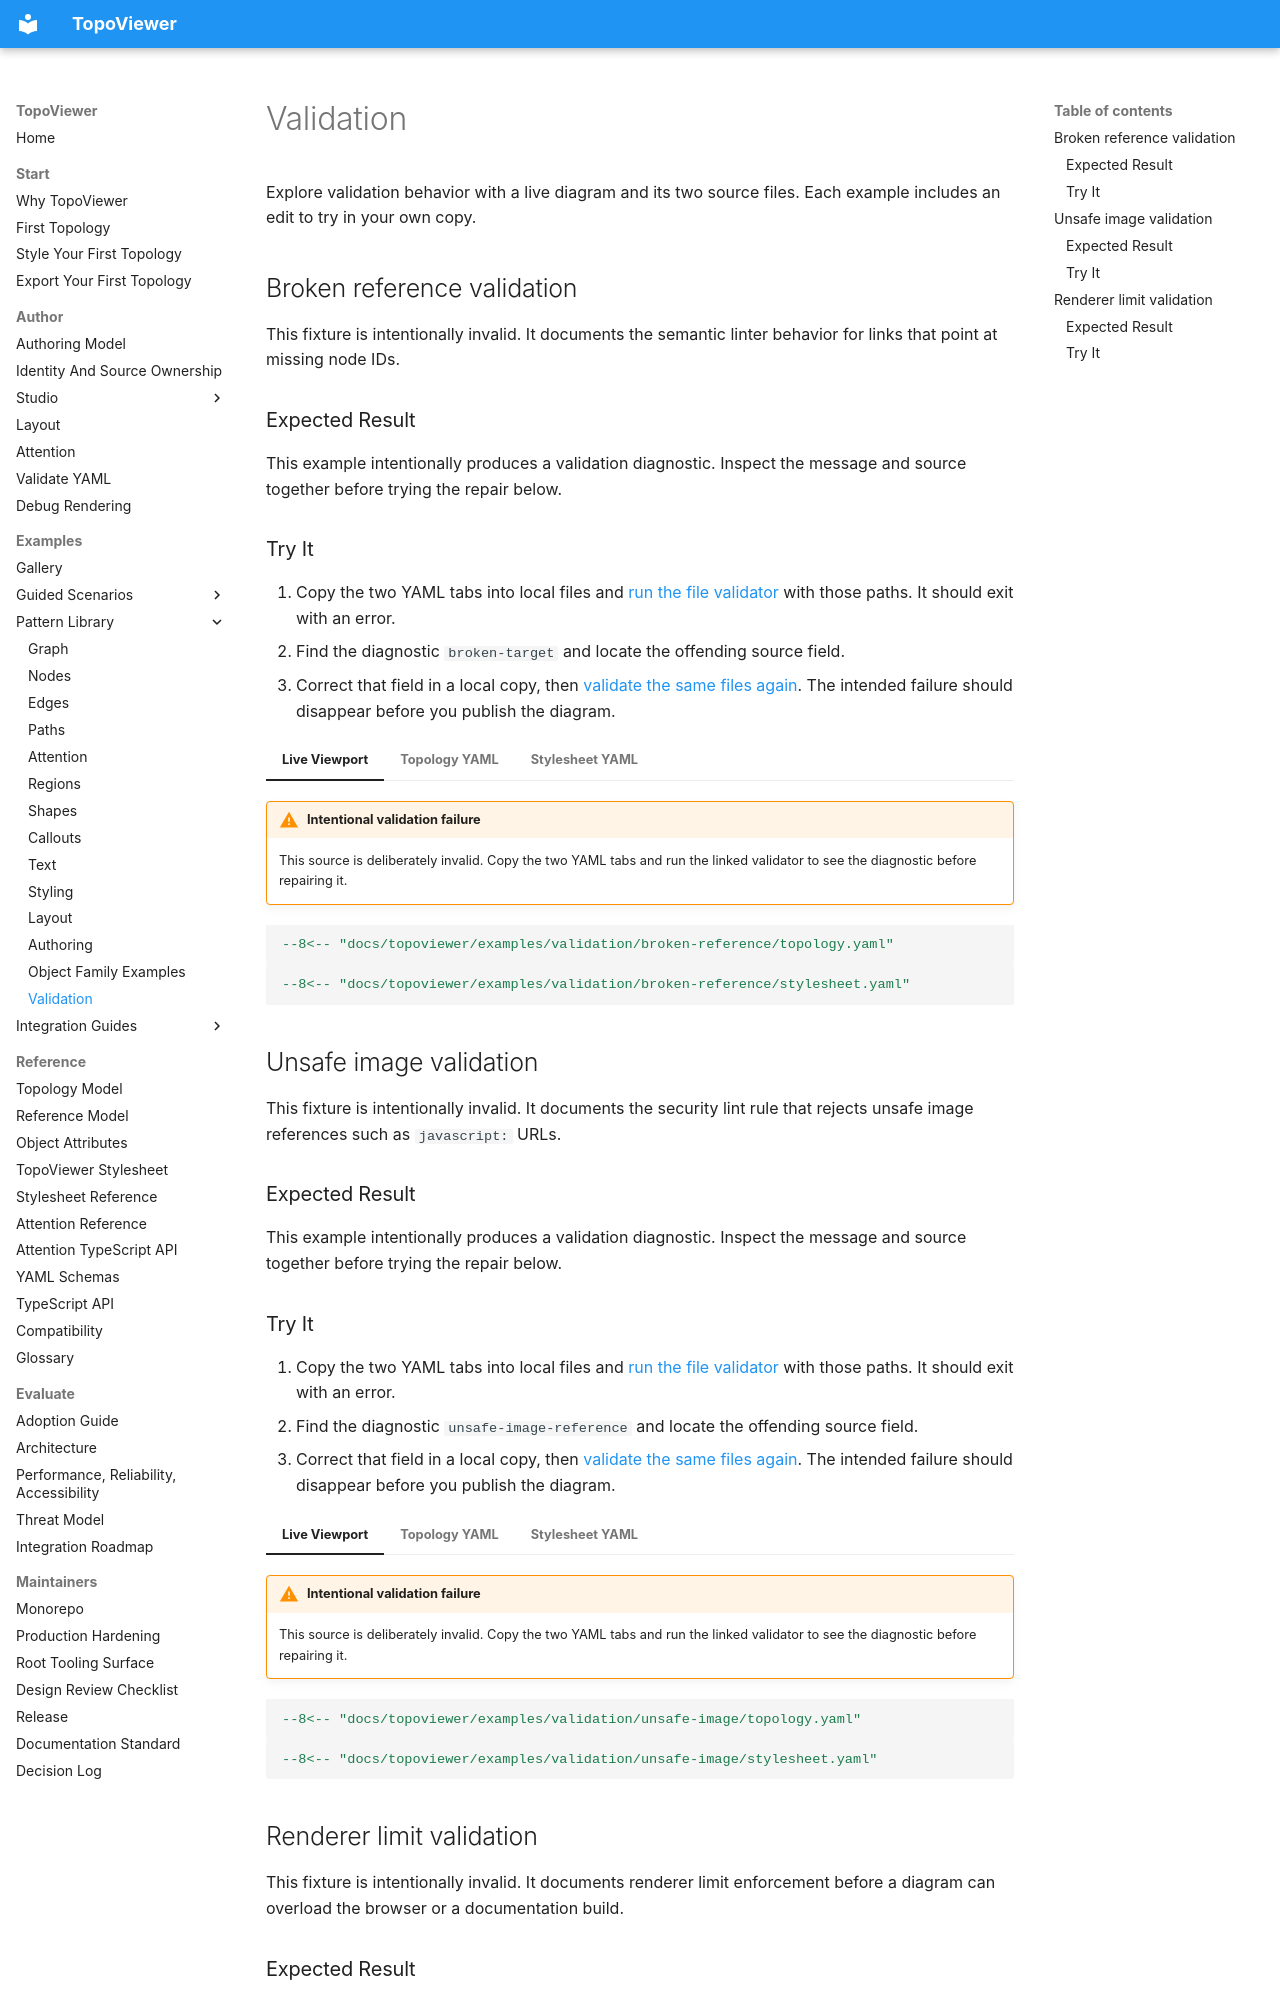

repository: asadarafat/topoviewer · page: topoviewer/examples/validation/index.html · generator: mkdocs

# Validation

Explore validation behavior with a live diagram and its two source files. Each example includes an edit to try in your own copy.

## Broken reference validation

This fixture is intentionally invalid. It documents the semantic linter behavior for links that point at missing node IDs.

### Expected Result

This example intentionally produces a validation diagnostic. Inspect the message and source together before trying the repair below.

### Try It

1. Copy the two YAML tabs into local files and [run the file validator](../../author/validate-yaml.md) with those paths. It should exit with an error.
2. Find the diagnostic `broken-target` and locate the offending source field.
3. Correct that field in a local copy, then [validate the same files again](../../author/validate-yaml.md). The intended failure should disappear before you publish the diagram.

=== "Live Viewport"

    !!! warning "Intentional validation failure"
        This source is deliberately invalid. Copy the two YAML tabs and run the linked validator to see the diagnostic before repairing it.

=== "Topology YAML"

    ```yaml
    --8<-- "docs/topoviewer/examples/validation/broken-reference/topology.yaml"
    ```

=== "Stylesheet YAML"

    ```yaml
    --8<-- "docs/topoviewer/examples/validation/broken-reference/stylesheet.yaml"
    ```

## Unsafe image validation

This fixture is intentionally invalid. It documents the security lint rule that rejects unsafe image references such as `javascript:` URLs.

### Expected Result

This example intentionally produces a validation diagnostic. Inspect the message and source together before trying the repair below.

### Try It

1. Copy the two YAML tabs into local files and [run the file validator](../../author/validate-yaml.md) with those paths. It should exit with an error.
2. Find the diagnostic `unsafe-image-reference` and locate the offending source field.
3. Correct that field in a local copy, then [validate the same files again](../../author/validate-yaml.md). The intended failure should disappear before you publish the diagram.

=== "Live Viewport"

    !!! warning "Intentional validation failure"
        This source is deliberately invalid. Copy the two YAML tabs and run the linked validator to see the diagnostic before repairing it.

=== "Topology YAML"

    ```yaml
    --8<-- "docs/topoviewer/examples/validation/unsafe-image/topology.yaml"
    ```

=== "Stylesheet YAML"

    ```yaml
    --8<-- "docs/topoviewer/examples/validation/unsafe-image/stylesheet.yaml"
    ```

## Renderer limit validation

This fixture is intentionally invalid. It documents renderer limit enforcement before a diagram can overload the browser or a documentation build.
